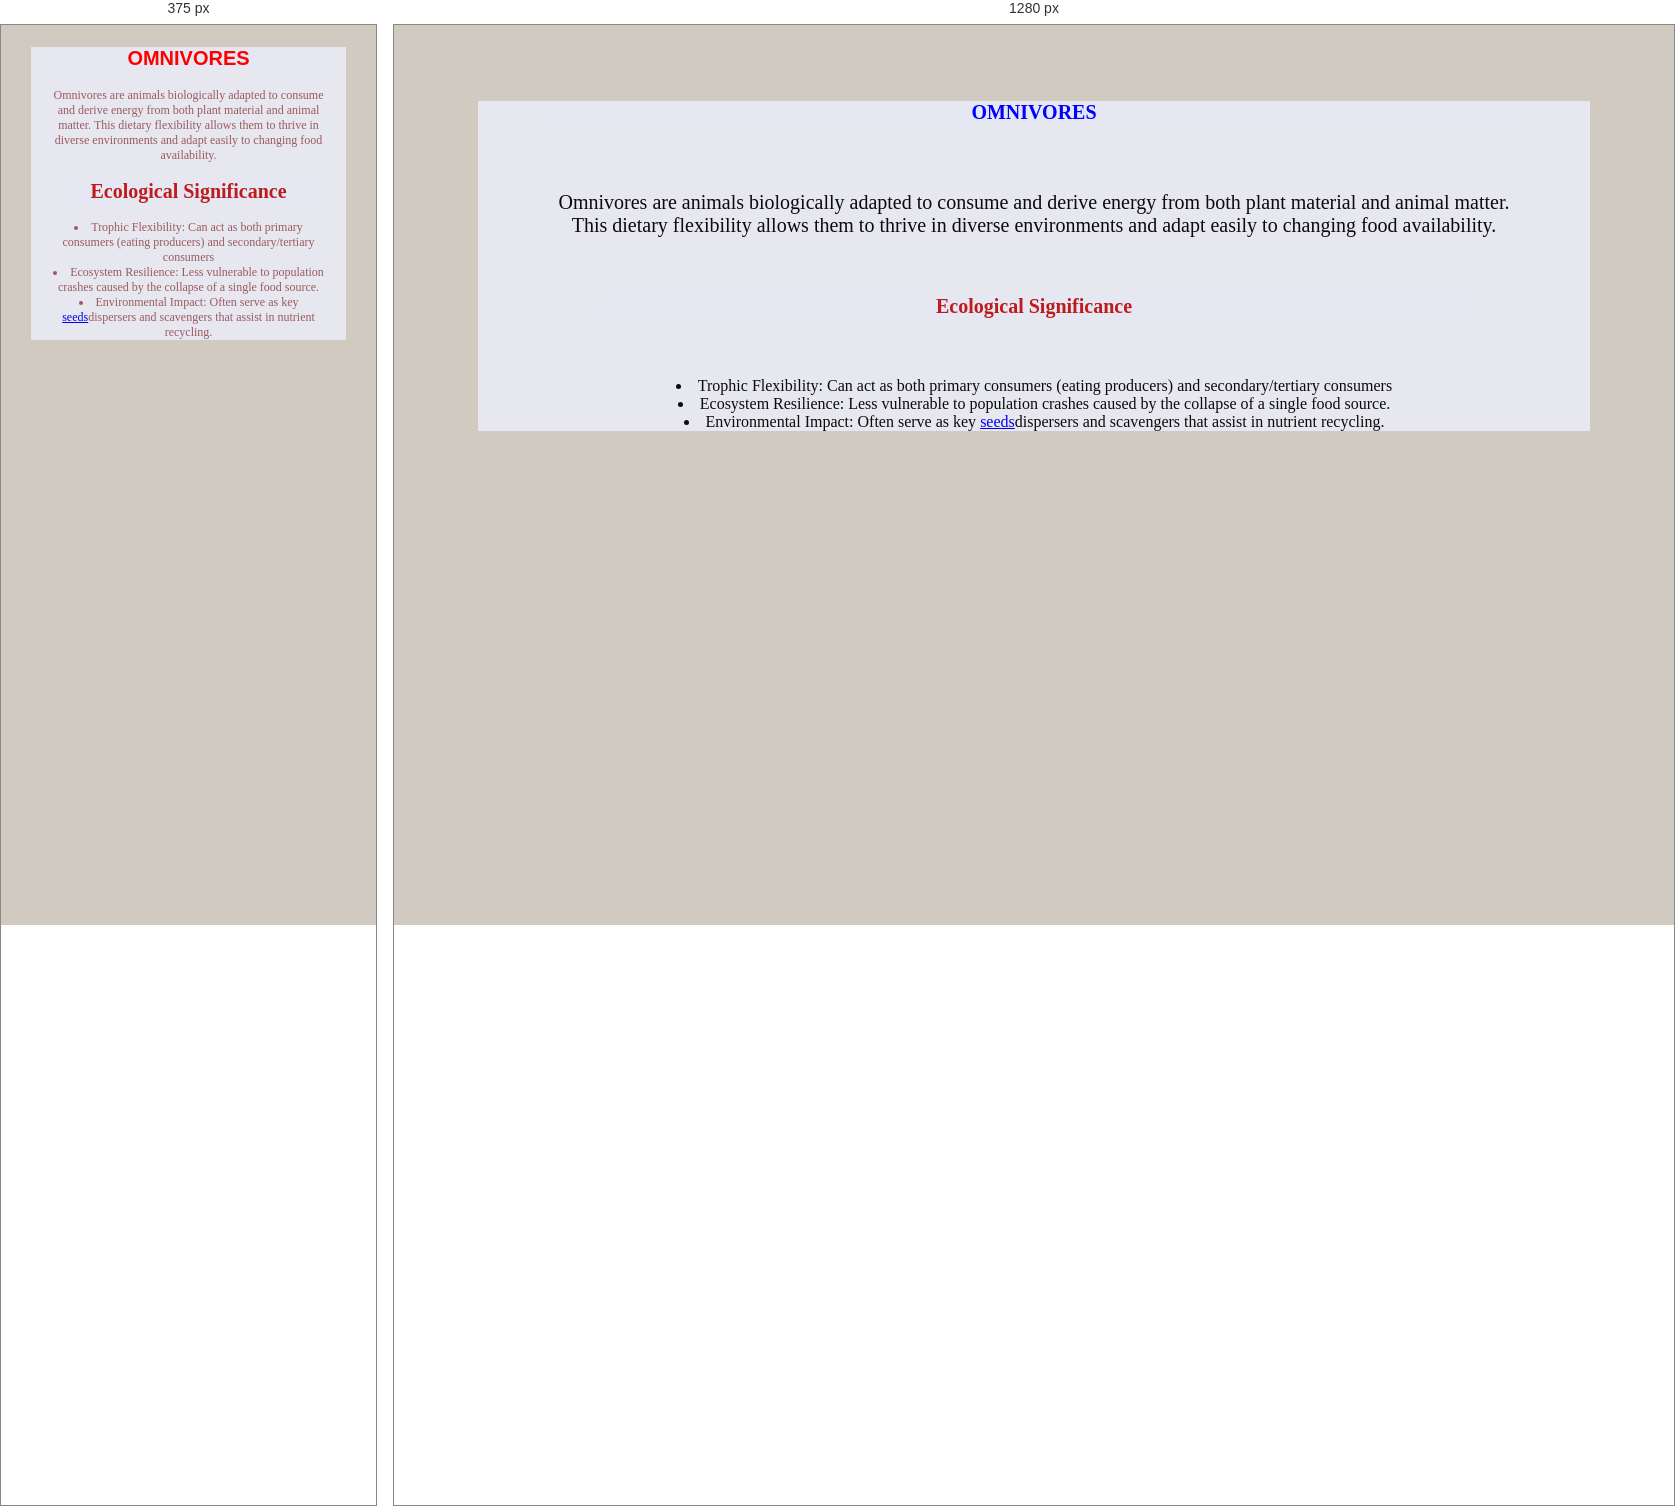
Rendered at 375 px and 1280 px, left to right.

<!-- file: omnivores.html -->
<!DOCTYPE html>
<html lang="en">
<head>
    <meta charset="UTF-8">
    <meta name="viewport" content="width=device-width, initial-scale=1.0">
    <title>omnivores</title>
    <link rel="stylesheet" href="farm.css">
</head>
<body style="background-color: rgb(209, 202, 193);">
     <div class="one">
        <h1 class="two">OMNIVORES</h1>
        <div class="one">
<p>Omnivores are animals biologically adapted to consume and
    derive energy from both plant material and animal matter.
    This dietary flexibility allows them to thrive in diverse
    environments and adapt easily to changing food availability.</p>
    <h1 class="three">Ecological Significance</h1>
    <li>Trophic Flexibility: Can act as both primary consumers (eating producers) and secondary/tertiary consumers</li>
    <li>Ecosystem Resilience: Less vulnerable to population crashes caused by the collapse of a single food source.</li>
    <li>Environmental Impact: Often serve as key <a href="seeds.html">seeds</a>dispersers and scavengers that assist in nutrient recycling.</li>
</body>
</html>

/* @media block from farm.css */
@media screen and(max-width: 500px){
    .body{
        color: rgb(63, 35, 219);
         }
    p {
        font-size: 12px;
    }
}

/* @media block from farm.css */
@media screen and (max-width:500px) {
    .one{
        color: rgb(155, 90, 96); 
        font-size: 12px;
    p{
        font-size: 12px;
    } 
         }
@media ( orientation: portrait) {
    .two{
        color: red;
        font-family:'Franklin Gothic Medium', 'Arial Narrow', Arial, sans-serif;}
}
   
}